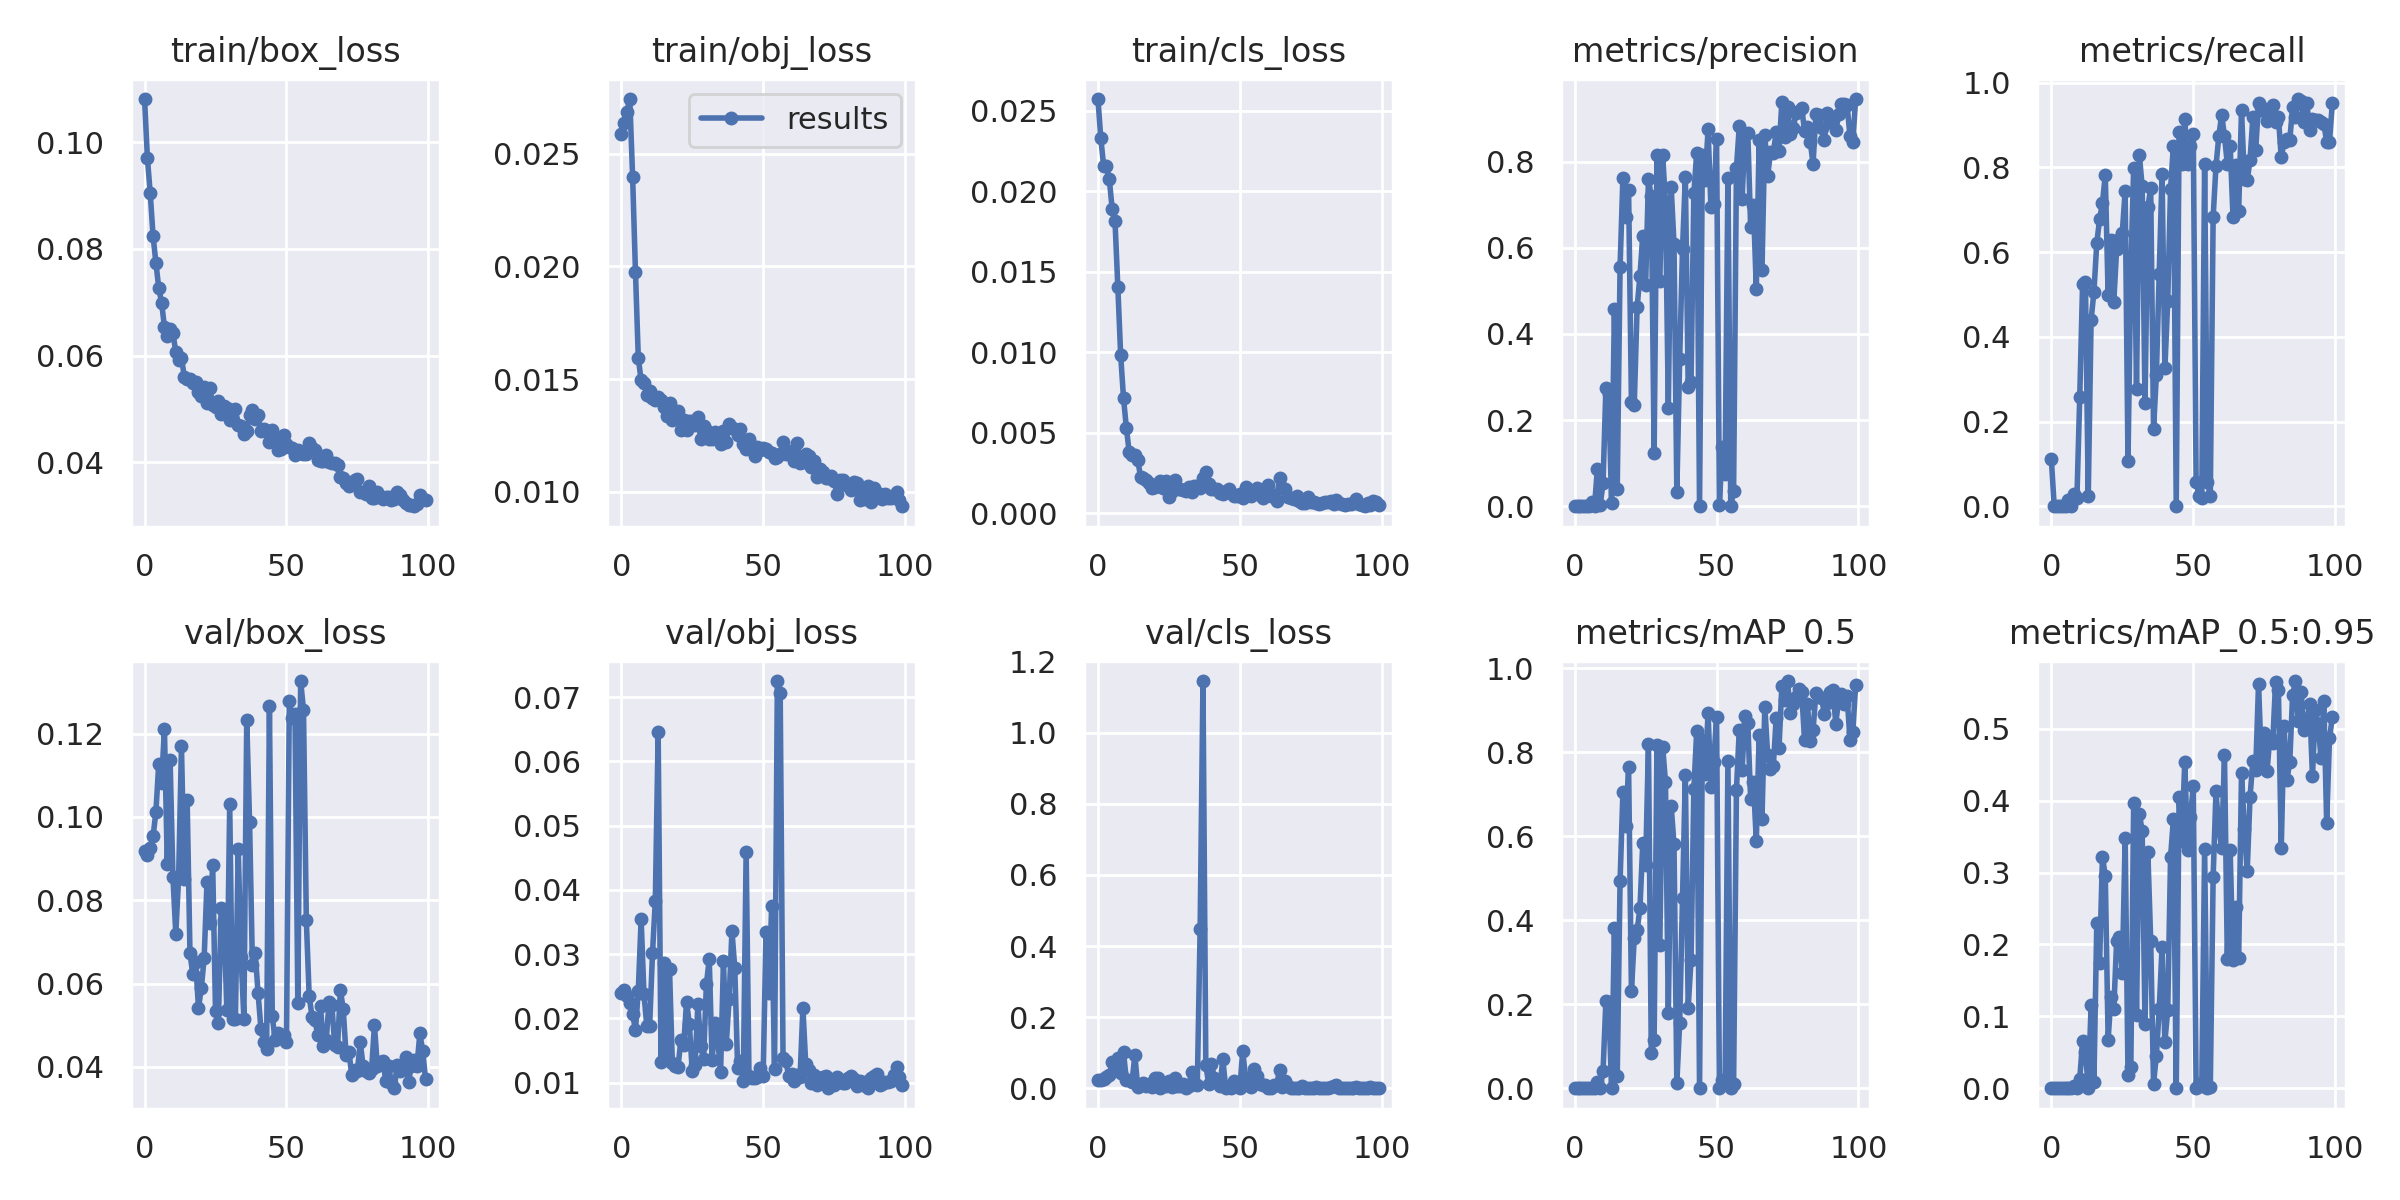

The file beside this chart, header and first rows:
epoch, gpu_mem, train/box_loss, train/obj_loss, train/cls_loss, train/total_loss, labels, img_size, metrics/precision, metrics/recall, metrics/mAP_0.5, metrics/mAP_0.75, metrics/mAP_0.5:0.95, val/box_loss, val/obj_loss, val/cls_loss
0, 4.64G, 0.1081, 0.02588, 0.02573, 0.1597, 84, 640, 0.0003865, 0.1106, 0.0001113, 0, 2.151e-05, 0.09183, 0.02394, 0.02223
1, 12.8G, 0.09705, 0.02637, 0.0233, 0.1467, 82, 640, 0, 0, 0, 0, 0, 0.09074, 0.02435, 0.02311
2, 12.8G, 0.09041, 0.02686, 0.02156, 0.1388, 81, 640, 0, 0, 0, 0, 0, 0.09264, 0.02349, 0.02625
3, 13.5G, 0.08241, 0.02742, 0.02155, 0.1314, 76, 640, 0, 0, 0, 0, 0, 0.09536, 0.02245, 0.03309
4, 13.5G, 0.07742, 0.02398, 0.02074, 0.1221, 75, 640, 0, 0, 0, 0, 0, 0.1012, 0.02065, 0.03622
5, 13.5G, 0.07266, 0.01976, 0.01891, 0.1113, 87, 640, 0, 0, 0, 0, 0, 0.1128, 0.01819, 0.07398
6, 13.5G, 0.06995, 0.01594, 0.01818, 0.1041, 60, 640, 0.00972, 0.01442, 0.0002523, 0, 6.118e-05, 0.1081, 0.0243, 0.06853
7, 13.5G, 0.06542, 0.01494, 0.01405, 0.09441, 92, 640, 0, 0, 0, 0, 0, 0.1212, 0.03542, 0.08424
8, 13.5G, 0.0637, 0.01484, 0.00982, 0.08836, 96, 640, 0.08613, 0.02885, 0.01386, 1.601e-05, 0.003091, 0.08858, 0.0238, 0.04232
9, 13.5G, 0.06494, 0.0143, 0.007152, 0.08639, 70, 640, 0.003249, 0.01923, 0.0003074, 3.071e-06, 5.156e-05, 0.1136, 0.01881, 0.1016
10, 13.5G, 0.06427, 0.01447, 0.005305, 0.08405, 84, 640, 0.05283, 0.2587, 0.04012, 0.003711, 0.01298, 0.08558, 0.0188, 0.02261
11, 13.5G, 0.06065, 0.01417, 0.0038, 0.07862, 65, 640, 0.2755, 0.5241, 0.208, 0.03537, 0.06533, 0.07193, 0.03013, 0.02431
12, 13.5G, 0.05913, 0.01405, 0.003639, 0.07682, 85, 640, 0.2605, 0.53, 0.2046, 0.006592, 0.05038, 0.0854, 0.03831, 0.01716
13, 13.5G, 0.05965, 0.01421, 0.003603, 0.07746, 95, 640, 0.007798, 0.02404, 0.0008835, 1.577e-06, 0.0001681, 0.1169, 0.0646, 0.09341
14, 13.5G, 0.05607, 0.01407, 0.003327, 0.07347, 75, 640, 0.4581, 0.4402, 0.3806, 0.03023, 0.1156, 0.08503, 0.01322, 0.004094
15, 13.5G, 0.05563, 0.01374, 0.00225, 0.07162, 91, 640, 0.04096, 0.5062, 0.03021, 0.003217, 0.009364, 0.1041, 0.02856, 0.01061
16, 13.5G, 0.05561, 0.01337, 0.002198, 0.07118, 68, 640, 0.5557, 0.6211, 0.494, 0.2232, 0.2298, 0.06731, 0.01417, 0.01405
17, 13.5G, 0.05497, 0.01394, 0.002075, 0.07098, 90, 640, 0.7629, 0.6781, 0.705, 0.03023, 0.1745, 0.06221, 0.02767, 0.005311
18, 13.5G, 0.05511, 0.01318, 0.001859, 0.07015, 66, 640, 0.6709, 0.7163, 0.6251, 0.3824, 0.3219, 0.0652, 0.01302, 0.01185
19, 13.5G, 0.05322, 0.01335, 0.001543, 0.06811, 82, 640, 0.7338, 0.7817, 0.7656, 0.09507, 0.2955, 0.05417, 0.01266, 0.002714
20, 13.5G, 0.05251, 0.01357, 0.001638, 0.06771, 83, 640, 0.2413, 0.4986, 0.231, 0.03084, 0.06747, 0.05892, 0.01246, 0.02807
21, 13.5G, 0.05417, 0.01273, 0.001699, 0.06859, 72, 640, 0.2357, 0.6275, 0.358, 0.07266, 0.1273, 0.06619, 0.01657, 0.02892
22, 13.5G, 0.05122, 0.01317, 0.00202, 0.06641, 86, 640, 0.4618, 0.4824, 0.3761, 0.00857, 0.1099, 0.08445, 0.01585, 0.0003251
23, 13.5G, 0.05398, 0.01273, 0.001541, 0.06826, 79, 640, 0.535, 0.6078, 0.4283, 0.18, 0.2051, 0.07455, 0.02257, 0.006691
24, 13.5G, 0.0508, 0.01315, 0.001976, 0.06593, 87, 640, 0.6283, 0.6299, 0.5838, 0.08657, 0.2103, 0.08855, 0.01908, 0.00558
25, 13.5G, 0.05048, 0.01316, 0.001028, 0.06467, 85, 640, 0.5129, 0.6462, 0.5307, 0.0404, 0.1608, 0.05335, 0.01181, 0.02162
26, 13.5G, 0.05144, 0.01298, 0.001374, 0.0658, 61, 640, 0.7602, 0.7452, 0.8191, 0.2522, 0.3485, 0.0505, 0.01278, 0.002466
27, 13.5G, 0.04915, 0.01331, 0.002063, 0.06452, 72, 640, 0.7194, 0.1058, 0.08288, 0.005182, 0.01889, 0.07804, 0.02223, 0.02849
28, 13.5G, 0.0505, 0.01232, 0.001517, 0.06434, 78, 640, 0.1232, 0.5556, 0.1138, 0.004646, 0.02965, 0.07518, 0.01575, 0.005573
29, 13.5G, 0.05022, 0.01292, 0.001476, 0.06462, 96, 640, 0.8152, 0.7984, 0.8174, 0.3551, 0.3967, 0.05354, 0.01367, 0.007384
30, 13.5G, 0.04788, 0.01274, 0.001435, 0.06205, 92, 640, 0.5221, 0.2763, 0.3401, 0.01633, 0.1017, 0.103, 0.02533, 0.01159
31, 13.5G, 0.04802, 0.01236, 0.001374, 0.06175, 85, 640, 0.8149, 0.8293, 0.8138, 0.3048, 0.3815, 0.05157, 0.02922, 0.0008435
32, 13.5G, 0.04994, 0.01236, 0.001642, 0.06394, 70, 640, 0.7061, 0.755, 0.7296, 0.3394, 0.3578, 0.05156, 0.0135, 0.005399
33, 13.5G, 0.04697, 0.01263, 0.001294, 0.06089, 81, 640, 0.2285, 0.2429, 0.1788, 0.08903, 0.08956, 0.09224, 0.01923, 0.04657
34, 13.5G, 0.04682, 0.01245, 0.001684, 0.06096, 73, 640, 0.7423, 0.7067, 0.673, 0.2457, 0.3281, 0.06643, 0.01672, 0.01215
35, 13.5G, 0.04537, 0.01211, 0.001682, 0.05916, 96, 640, 0.6089, 0.7507, 0.5812, 0.1032, 0.2054, 0.05161, 0.0116, 0.009769
36, 13.5G, 0.0458, 0.01268, 0.001569, 0.06005, 95, 640, 0.0333, 0.1813, 0.01196, 0.009057, 0.006432, 0.1233, 0.0289, 0.447
37, 13.5G, 0.04883, 0.01221, 0.002164, 0.0632, 88, 640, 0.3419, 0.3104, 0.1558, 0.01378, 0.04552, 0.09874, 0.01603, 1.145
38, 13.5G, 0.04979, 0.013, 0.002566, 0.06536, 82, 640, 0.5963, 0.5495, 0.4529, 0.04223, 0.1096, 0.06452, 0.02299, 0.06617
39, 13.5G, 0.04811, 0.01284, 0.001778, 0.06273, 81, 640, 0.7657, 0.7834, 0.7469, 0.02273, 0.1964, 0.06728, 0.03361, 0.01239
40, 13.5G, 0.04887, 0.01277, 0.001504, 0.06314, 88, 640, 0.2777, 0.3255, 0.1922, 0.03694, 0.06486, 0.05767, 0.0278, 0.06951
41, 13.5G, 0.0459, 0.01253, 0.001479, 0.05991, 75, 640, 0.2886, 0.4851, 0.3051, 0.0509, 0.1086, 0.04916, 0.01231, 0.02839
42, 13.5G, 0.04621, 0.01279, 0.001517, 0.06051, 88, 640, 0.7263, 0.75, 0.7125, 0.209, 0.3215, 0.04598, 0.01334, 0.02231
43, 13.5G, 0.04598, 0.0121, 0.001236, 0.05931, 72, 640, 0.8207, 0.851, 0.8514, 0.1635, 0.374, 0.04437, 0.01021, 0.006319
44, 13.5G, 0.04391, 0.01191, 0.00119, 0.05701, 71, 640, 0, 0, 0, 0, 0, 0.1266, 0.04591, 0.0814
45, 13.5G, 0.04614, 0.01233, 0.001346, 0.05982, 82, 640, 0.8163, 0.8844, 0.8291, 0.3622, 0.4045, 0.05218, 0.01106, 0.0008794
46, 13.5G, 0.04426, 0.01186, 0.001525, 0.05764, 85, 640, 0.7575, 0.8077, 0.7494, 0.3132, 0.3445, 0.04639, 0.01072, 0.006621
47, 13.5G, 0.04234, 0.0116, 0.001276, 0.05522, 73, 640, 0.8753, 0.9135, 0.8944, 0.3703, 0.4542, 0.04806, 0.0108, 0.0003191
48, 13.5G, 0.04247, 0.01197, 0.001039, 0.05548, 94, 640, 0.6957, 0.8077, 0.7169, 0.2414, 0.3316, 0.04776, 0.01088, 0.02176
49, 13.5G, 0.04508, 0.01184, 0.001089, 0.05801, 74, 640, 0.7008, 0.851, 0.7772, 0.2821, 0.3772, 0.04767, 0.01231, 0.006151
50, 13.5G, 0.04343, 0.01194, 0.001191, 0.05656, 90, 640, 0.8535, 0.8798, 0.8834, 0.3603, 0.4202, 0.04597, 0.01111, 0.0003449
51, 13.5G, 0.04298, 0.01188, 0.0009408, 0.0558, 94, 640, 0.002348, 0.05769, 0.0002837, 1.132e-05, 7.122e-05, 0.1277, 0.03342, 0.1053
52, 13.5G, 0.04264, 0.01175, 0.001632, 0.05602, 83, 640, 0.1373, 0.02404, 0.01934, 0.001359, 0.006241, 0.1237, 0.02402, 0.02881
53, 13.5G, 0.0414, 0.01171, 0.001134, 0.05425, 90, 640, 0.07383, 0.01923, 0.01017, 0.0008544, 0.002809, 0.1246, 0.03753, 0.02976
54, 13.5G, 0.04226, 0.01151, 0.001065, 0.05483, 102, 640, 0.7616, 0.8074, 0.7798, 0.0995, 0.3324, 0.05537, 0.01209, 0.0044
55, 13.5G, 0.04181, 0.01154, 0.001318, 0.05467, 80, 640, 0.0003046, 0.05769, 3.835e-05, 2.796e-06, 1.221e-05, 0.1326, 0.07251, 0.05514
56, 13.5G, 0.04159, 0.01168, 0.00159, 0.05485, 80, 640, 0.03492, 0.02404, 0.009968, 0, 0.00161, 0.1257, 0.07072, 0.03314
57, 13.5G, 0.04151, 0.01222, 0.001113, 0.05485, 87, 640, 0.7847, 0.6826, 0.7102, 0.09887, 0.2934, 0.07514, 0.01388, 0.01139
58, 13.5G, 0.04373, 0.01168, 0.0009497, 0.05635, 96, 640, 0.882, 0.8029, 0.8536, 0.3143, 0.4128, 0.05707, 0.0133, 0.009301
59, 13.5G, 0.04275, 0.01167, 0.001267, 0.05568, 58, 640, 0.7139, 0.8735, 0.7584, 0.2018, 0.3612, 0.05203, 0.01106, 0.008763
... 40 more rows
